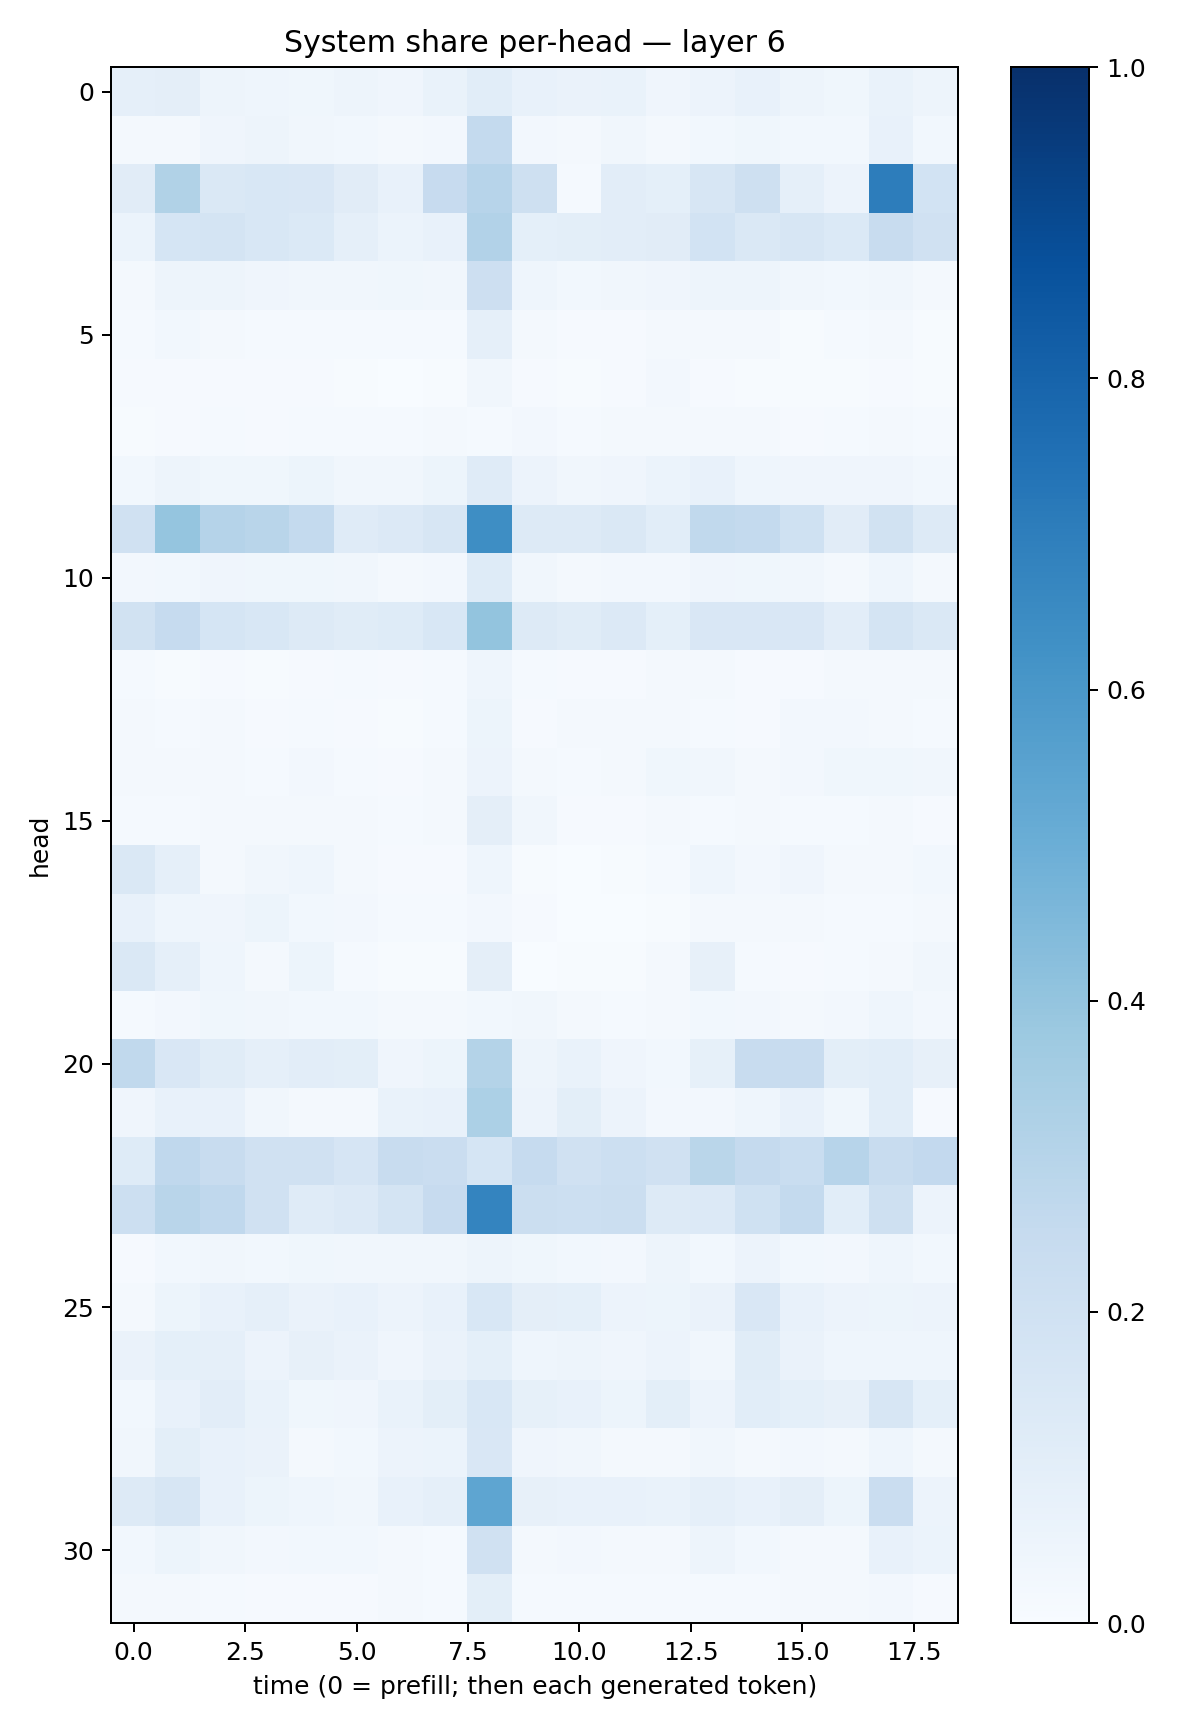

The table this chart was drawn from, first rows:
0.08813229, 0.09715227, 0.049334653, 0.045337528, 0.03551915, 0.049125202, 0.041402135, 0.0668704, 0.109231934, 0.071859, 0.06462646, 0.06658317, 0.04157014, 0.05713594, 0.07072854, 0.047882423, 0.035558846, 0.066846386, 0.048915118
0.02244, 0.02246, 0.04105, 0.04851, 0.03417, 0.02923, 0.01665, 0.02583, 0.2542, 0.02643, 0.02223, 0.03461, 0.02317, 0.03099, 0.03673, 0.03016, 0.03001, 0.07497, 0.02939
0.1124, 0.3125, 0.1481, 0.1548, 0.1503, 0.1111, 0.0757, 0.2432, 0.2957, 0.2087, 0.015, 0.105, 0.09147, 0.1577, 0.2102, 0.08777, 0.05549, 0.7015, 0.1866
0.06139, 0.1697, 0.1723, 0.1542, 0.1402, 0.08712, 0.06068, 0.07281, 0.3097, 0.09128, 0.09782, 0.1048, 0.1127, 0.186, 0.1471, 0.1573, 0.1406, 0.2373, 0.196
0.0202, 0.04944, 0.04782, 0.04216, 0.03156, 0.03307, 0.03885, 0.03312, 0.2122, 0.04437, 0.02899, 0.03226, 0.04157, 0.05028, 0.04794, 0.03233, 0.02909, 0.03447, 0.02249
0.01557, 0.02789, 0.01982, 0.01376, 0.01266, 0.01334, 0.0149, 0.0147, 0.08827, 0.01934, 0.01007, 0.009772, 0.01994, 0.01683, 0.01621, 0.007083, 0.01459, 0.01812, 0.007532
0.01094, 0.009457, 0.01081, 0.009333, 0.009996, 0.007729, 0.00336, 0.007123, 0.03241, 0.007884, 0.007707, 0.008702, 0.02505, 0.008557, 0.00567, 0.004813, 0.005846, 0.008839, 0.005006
0.005823, 0.009441, 0.01384, 0.01165, 0.01217, 0.01547, 0.01489, 0.02208, 0.01339, 0.02615, 0.01467, 0.0158, 0.01871, 0.01612, 0.01825, 0.0115, 0.01262, 0.0176, 0.01392
0.02875, 0.04809, 0.03674, 0.03574, 0.05249, 0.0332, 0.03355, 0.05198, 0.1206, 0.05478, 0.03479, 0.03967, 0.05979, 0.07474, 0.04616, 0.03968, 0.04291, 0.04214, 0.03072
0.1978, 0.3962, 0.304, 0.2891, 0.2577, 0.1199, 0.1367, 0.1627, 0.6391, 0.1273, 0.1314, 0.1435, 0.106, 0.2636, 0.2564, 0.2, 0.1108, 0.1948, 0.1265
0.02567, 0.0295, 0.04168, 0.03797, 0.03737, 0.03193, 0.01891, 0.02485, 0.1224, 0.03424, 0.01572, 0.02583, 0.027, 0.04183, 0.03601, 0.03501, 0.02204, 0.04327, 0.0227
0.1939, 0.2474, 0.1716, 0.1538, 0.1324, 0.1142, 0.1229, 0.1557, 0.4015, 0.1286, 0.1157, 0.1349, 0.08995, 0.149, 0.1492, 0.1486, 0.1033, 0.1775, 0.1433
0.01243, 0.006908, 0.00898, 0.006766, 0.01094, 0.01466, 0.007902, 0.01401, 0.04518, 0.01271, 0.008103, 0.009129, 0.01828, 0.02137, 0.009844, 0.01102, 0.01632, 0.02328, 0.01685
0.02174, 0.01238, 0.01936, 0.009158, 0.01298, 0.008828, 0.006198, 0.0126, 0.05377, 0.009528, 0.02034, 0.01702, 0.01803, 0.01407, 0.009371, 0.02458, 0.02379, 0.02124, 0.01522
0.01621, 0.01716, 0.01993, 0.01547, 0.02378, 0.01256, 0.01166, 0.02, 0.05632, 0.02078, 0.01297, 0.01909, 0.03745, 0.03372, 0.0204, 0.02388, 0.03597, 0.03812, 0.03361
0.01537, 0.01494, 0.022, 0.01984, 0.0201, 0.01808, 0.01481, 0.01896, 0.09571, 0.03236, 0.009009, 0.008896, 0.01948, 0.01537, 0.01861, 0.01299, 0.01235, 0.02025, 0.01024
0.143, 0.08863, 0.02033, 0.03268, 0.04342, 0.01597, 0.0103, 0.009674, 0.04311, 0.007188, 0.00388, 0.00541, 0.01276, 0.04593, 0.02625, 0.03928, 0.02068, 0.02294, 0.03115
0.07171, 0.04662, 0.0421, 0.0524, 0.02784, 0.02477, 0.01195, 0.01518, 0.02498, 0.01083, 0.003638, 0.003616, 0.005943, 0.02203, 0.01697, 0.02054, 0.01269, 0.01522, 0.01736
0.1472, 0.08613, 0.04484, 0.01846, 0.05121, 0.01471, 0.007575, 0.007018, 0.09443, 0.003694, 0.005773, 0.006668, 0.0185, 0.08115, 0.01438, 0.009172, 0.01415, 0.01597, 0.03234
0.01203, 0.02681, 0.03557, 0.03301, 0.02806, 0.02906, 0.01958, 0.02288, 0.02978, 0.03208, 0.0177, 0.01212, 0.02052, 0.02841, 0.02551, 0.0232, 0.02378, 0.04652, 0.02594
0.2645, 0.152, 0.1135, 0.08827, 0.1023, 0.09829, 0.04245, 0.05099, 0.3059, 0.05049, 0.07015, 0.04117, 0.02976, 0.08576, 0.239, 0.242, 0.1004, 0.106, 0.08183
0.0394, 0.0727, 0.07308, 0.03366, 0.02008, 0.01802, 0.0694, 0.07146, 0.3315, 0.05641, 0.09978, 0.05626, 0.02412, 0.02626, 0.04383, 0.07331, 0.03651, 0.1061, 0.01156
0.1221, 0.268, 0.2414, 0.1973, 0.1965, 0.166, 0.2402, 0.2283, 0.1688, 0.2496, 0.1981, 0.2149, 0.1953, 0.2878, 0.2517, 0.2316, 0.295, 0.2407, 0.2597
0.2164, 0.2907, 0.2676, 0.1967, 0.1176, 0.1356, 0.1726, 0.2423, 0.6723, 0.2191, 0.2168, 0.2238, 0.1322, 0.1336, 0.2021, 0.2555, 0.1082, 0.2071, 0.05842
0.009644, 0.02945, 0.03289, 0.02835, 0.0378, 0.03306, 0.03181, 0.03427, 0.04713, 0.03695, 0.02983, 0.02731, 0.04905, 0.02772, 0.05775, 0.02967, 0.02583, 0.04418, 0.02905
0.02191, 0.0509, 0.07618, 0.0894, 0.06547, 0.07298, 0.05576, 0.07645, 0.153, 0.09706, 0.0907, 0.05699, 0.05326, 0.0645, 0.1502, 0.07612, 0.05841, 0.05083, 0.05747
0.0655, 0.0923, 0.08745, 0.05476, 0.08114, 0.06412, 0.04054, 0.06289, 0.09328, 0.04497, 0.05026, 0.04019, 0.0547, 0.03254, 0.1139, 0.06365, 0.04468, 0.04605, 0.04479
0.02839, 0.07347, 0.1046, 0.0687, 0.0372, 0.04151, 0.06871, 0.09903, 0.1537, 0.0836, 0.07273, 0.05367, 0.09868, 0.05701, 0.1075, 0.09004, 0.07922, 0.1607, 0.09069
0.03452, 0.1003, 0.07685, 0.06313, 0.02268, 0.02896, 0.0579, 0.06165, 0.1504, 0.04152, 0.03333, 0.01985, 0.01603, 0.03232, 0.02074, 0.02544, 0.01818, 0.04385, 0.02127
0.1324, 0.1584, 0.07632, 0.05113, 0.04392, 0.03192, 0.07796, 0.08829, 0.5355, 0.07847, 0.0721, 0.07244, 0.0692, 0.08854, 0.07596, 0.09429, 0.05332, 0.2287, 0.05563
0.02945, 0.05435, 0.03451, 0.02357, 0.02861, 0.03014, 0.01781, 0.01553, 0.1957, 0.01857, 0.02511, 0.01711, 0.0184, 0.04844, 0.02969, 0.01771, 0.01941, 0.07625, 0.06192
0.01643, 0.01622, 0.01382, 0.01001, 0.009574, 0.01067, 0.01593, 0.01551, 0.09886, 0.01278, 0.01255, 0.01319, 0.01562, 0.0118, 0.01183, 0.01801, 0.01858, 0.02421, 0.008128
